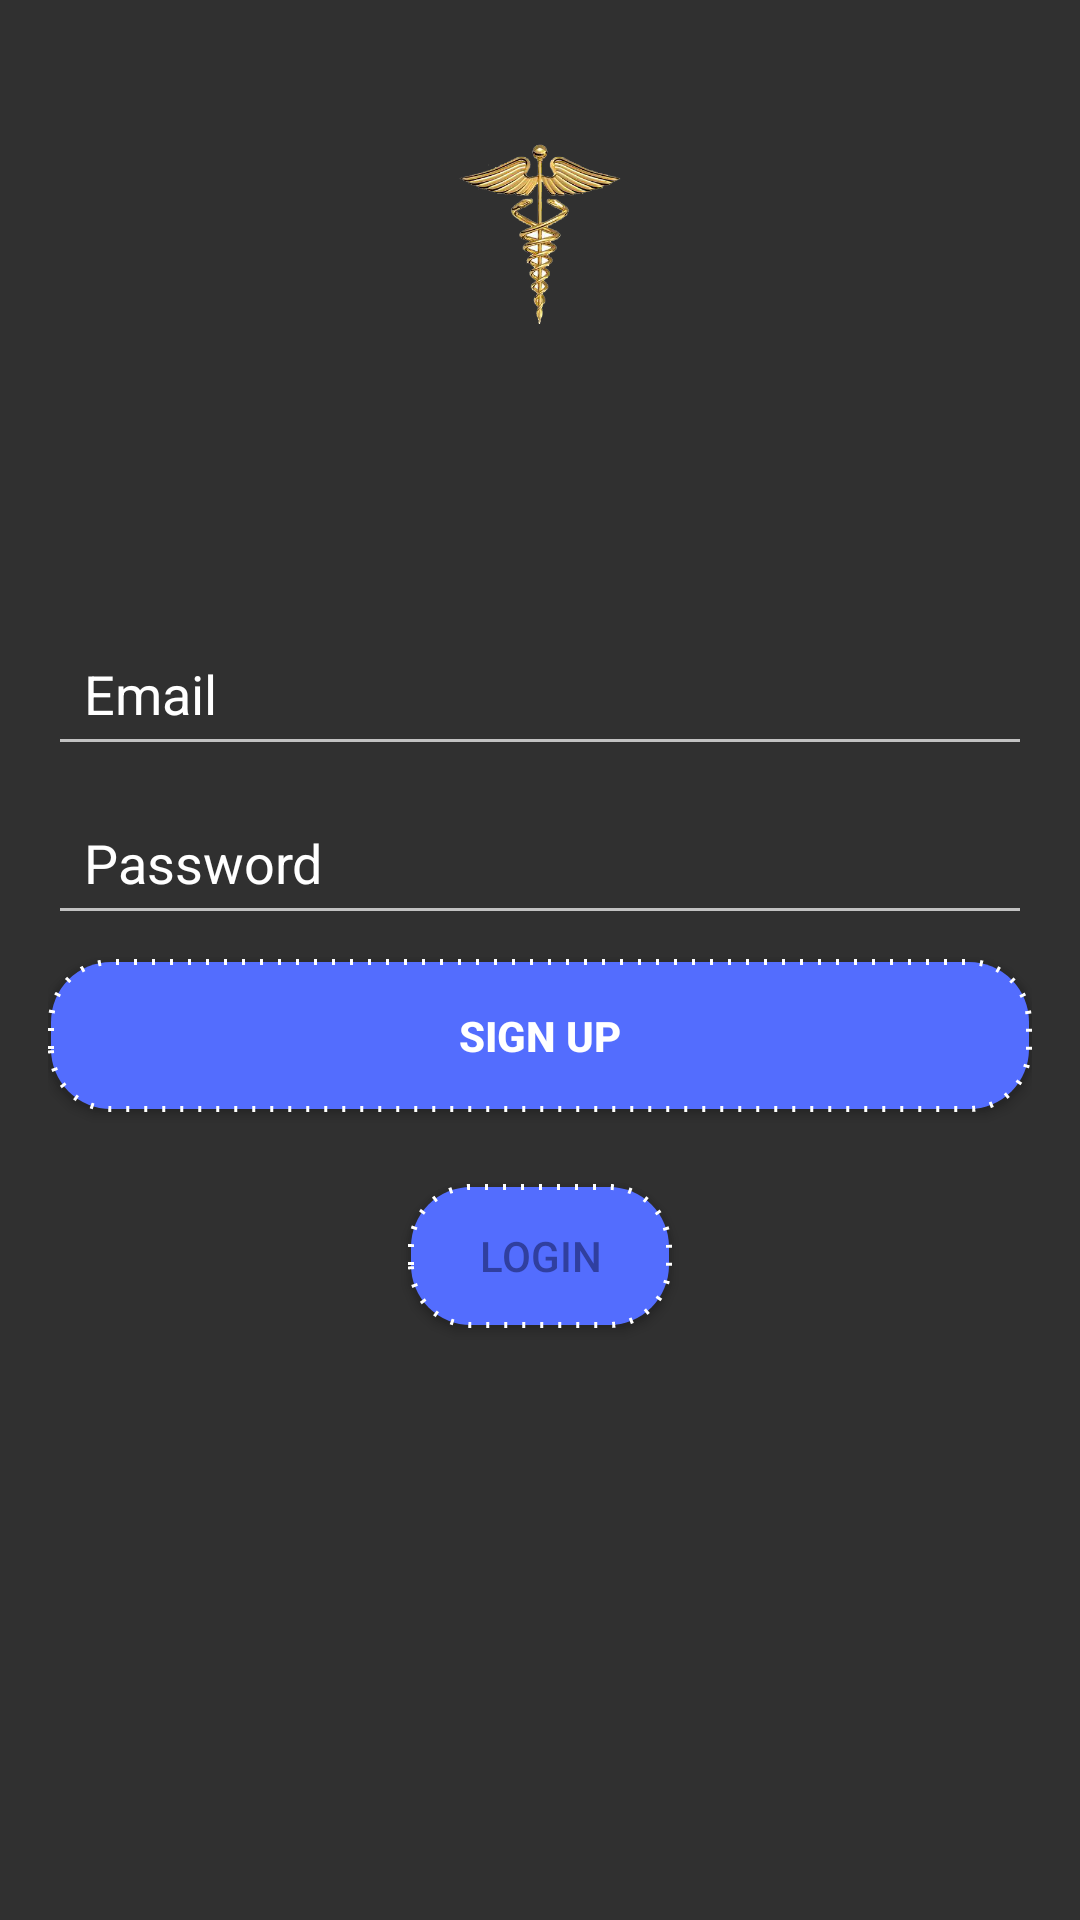

Produce the Android XML layout that renders to this screen, including the resource entries it uses.
<!-- AndroidManifest.xml: application theme AppTheme -->
<!-- res/layout/activity_sign_up.xml -->
<?xml version="1.0" encoding="utf-8"?>
<RelativeLayout xmlns:android="http://schemas.android.com/apk/res/android"
    xmlns:tools="http://schemas.android.com/tools"
    android:layout_width="match_parent"
    android:layout_height="match_parent"
    android:padding="16dp"
    android:background="@drawable/bgpicfi"
    tools:context="com.example.mike4christ.medmanager.SignUpActivity">

    <ImageView
        android:id="@+id/logo"
        android:layout_width="wrap_content"
        android:layout_height="60dp"
        android:layout_centerHorizontal="true"
        android:layout_alignParentTop="true"
        android:layout_marginTop="32dp"
        android:contentDescription="@string/mylogo"
        android:src="@drawable/medical_logo"/>


    <TextView
        android:id="@+id/login_error"
        android:layout_width="wrap_content"
        android:layout_height="wrap_content"
        android:layout_alignParentLeft="true"
        android:layout_alignParentStart="true"
        android:layout_below="@+id/logo"
        android:text="@string/no_text"
        android:padding="8dp"
        android:layout_marginTop="56dp"/>

    <EditText
        android:id="@+id/email"
        android:layout_width="match_parent"
        android:layout_height="wrap_content"
        android:hint="@string/email_hint"
        android:textColorHint="#ffffff"
        android:inputType="textEmailAddress"
        android:maxLines="1"
        android:padding="12dp"
        android:layout_below="@+id/login_error"
        android:layout_centerHorizontal="true"
        android:layout_marginTop="8dp"
        android:singleLine="true" />

    <EditText
        android:id="@+id/password"
        android:layout_width="match_parent"
        android:layout_height="wrap_content"
        android:hint="@string/password_hint"
        android:inputType="textPassword"
        android:textColorHint="#ffffff"
        android:maxLines="1"
        android:padding="12dp"
        android:layout_below="@+id/email"
        android:layout_centerHorizontal="true"
        android:layout_marginTop="8dp"
        android:singleLine="true" />

    <Button
        android:id="@+id/login_button"
        android:layout_width="match_parent"
        android:layout_height="wrap_content"
        android:layout_below="@+id/password"
        android:layout_centerHorizontal="true"
        android:text="@string/sign_up_button"
        android:paddingBottom="16dp"
        android:paddingTop="16dp"
        android:textStyle="bold"
        android:background="@drawable/roundededit"
        android:layout_marginTop="8dp"/>

    <Button
        android:id="@+id/register"
        android:layout_width="wrap_content"
        android:layout_height="wrap_content"
        android:layout_marginTop="24dp"
        android:textColor="@color/colorPrimaryDark"
        android:text="@string/log_in"
        android:background="@drawable/roundededit"
        android:layout_below="@+id/login_button"
        android:layout_centerHorizontal="true"/>

</RelativeLayout>
<!-- resources referenced by this layout -->
<resources>
  <color name="colorPrimaryDark">#303F9F</color>
  <!-- drawable medical_logo: png bitmap (drawable, 76276 bytes) -->
  <!-- drawable roundededit (drawable) -->
  <?xml version="1.0" encoding="utf-8"?>
  <shape   xmlns:android="http://schemas.android.com/apk/res/android">
      <solid android:color="@color/colorAccent"
  
          />
      <corners
          android:radius="20dp"
          />
      <stroke
          android:dashGap="5dp"
          android:color="#ffffff"
          android:dashWidth="1dp"
          android:width="2dp"
  
          />
  
  
  </shape>
  <string name="email_hint">Email</string>
  <string name="log_in">Login</string>
  <string name="mylogo">mylogo</string>
  <string name="no_text"> </string>
  <string name="password_hint">Password</string>
  <string name="sign_up_button">SIGN UP</string>
  <style name="AppTheme" parent="Theme.AppCompat.NoActionBar">
          
          <item name="colorPrimary">@color/colorPrimary</item>
          <item name="colorPrimaryDark">@color/colorPrimaryDark</item>
          <item name="colorAccent">@color/colorAccent</item>
          <item name="actionModeBackground">@color/colorPrimary</item>
          <item name="actionBarPopupTheme">@style/ThemeOverlay.AppCompat</item>
          <item name="android:windowNoTitle">true</item>
          <item name="windowActionModeOverlay">true</item>
      </style>
  <color name="colorAccent">#536DFE</color>
  <color name="colorPrimary">#3F51B5</color>
</resources>
